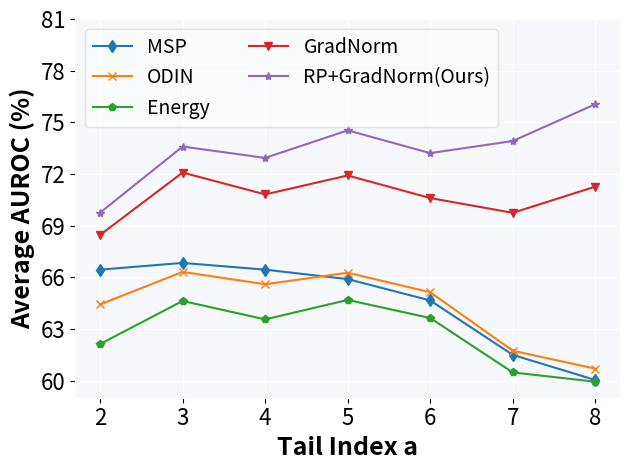

This chart was generated by the following Python code:
import numpy as np
import matplotlib as mpl
import matplotlib.pyplot as plt


if __name__ == '__main__':
    data_auroc = '''66.44
                    64.42
                    62.12
                    68.46
                    69.75
                    66.83
                    66.31
                    64.62
                    72.08
                    73.59
                    66.44
                    65.59
                    63.55
                    70.81
                    72.93
                    65.89
                    66.26
                    64.68
                    71.91
                    74.53
                    64.65
                    65.13
                    63.63
                    70.60
                    73.21
                    61.49
                    61.73
                    60.47
                    69.74
                    73.91
                    60.03
                    60.69
                    59.93
                    71.26
                    76.05
                    '''
    data_fpr = '''87.95
                    88.21
                    89.65
                    77.84
                    76.72
                    88.37
                    88.28
                    89.72
                    74.01
                    72.07
                    89.16
                    89.63
                    91.44
                    77.33
                    74.32
                    90.36
                    90.63
                    91.26
                    77.11
                    72.42
                    90.50
                    91.36
                    92.20
                    78.92
                    74.92
                    94.23
                    94.43
                    94.85
                    81.57
                    74.50
                    95.44
                    95.52
                    95.30
                    80.45
                    70.12
                    '''



    data_list = list(map(float, data_auroc.split()))
    # data_list = list(map(float, data_fpr.split()))
    msp = data_list[::5]
    odin = data_list[1::5]
    energy = data_list[2::5]
    gradnorm = data_list[3::5]
    ours = data_list[4::5]
    from matplotlib.ticker import MaxNLocator



    y = ['{}'.format(i) for i in range(2,9)]
    # colors = plt.rcParams['axes.prop_cycle'].by_key()['color']
    fig=plt.figure()
    ax = fig.add_subplot(111)
    ax.patch.set_facecolor('lightsteelblue')
    ax.patch.set_alpha(0.1)

    plt.plot(y, msp, label='MSP', marker="d")
    plt.plot(y, odin, label='ODIN', marker="x")
    plt.plot(y, energy, label='Energy', marker="p")
    plt.plot(y, gradnorm, label='GradNorm', marker="v")
    plt.plot(y, ours, label='RP+GradNorm(Ours)', marker="*")
    plt.legend(loc='upper left', fontsize=14, ncol=2, framealpha=0.5)
    plt.xlabel('Tail Index a', fontsize=18, fontweight='bold')
    plt.ylabel('Average AUROC (%)', fontsize=18, fontweight='bold')
    plt.ylim((59, 81))
    plt.xticks(size=16)
    plt.yticks(size=16)
    plt.grid(color='w')
    ax = plt.gca()  # 获取当前的axes
    ax.spines['right'].set_color('w')
    ax.spines['top'].set_color('w')
    ax.spines['left'].set_color('w')
    ax.spines['bottom'].set_color('w')
    plt.gca().xaxis.set_major_locator(MaxNLocator(integer=True))
    plt.gca().yaxis.set_major_locator(MaxNLocator(integer=True))
    plt.tight_layout()
    plt.show()
    plt.savefig('line_auroc.pdf')

